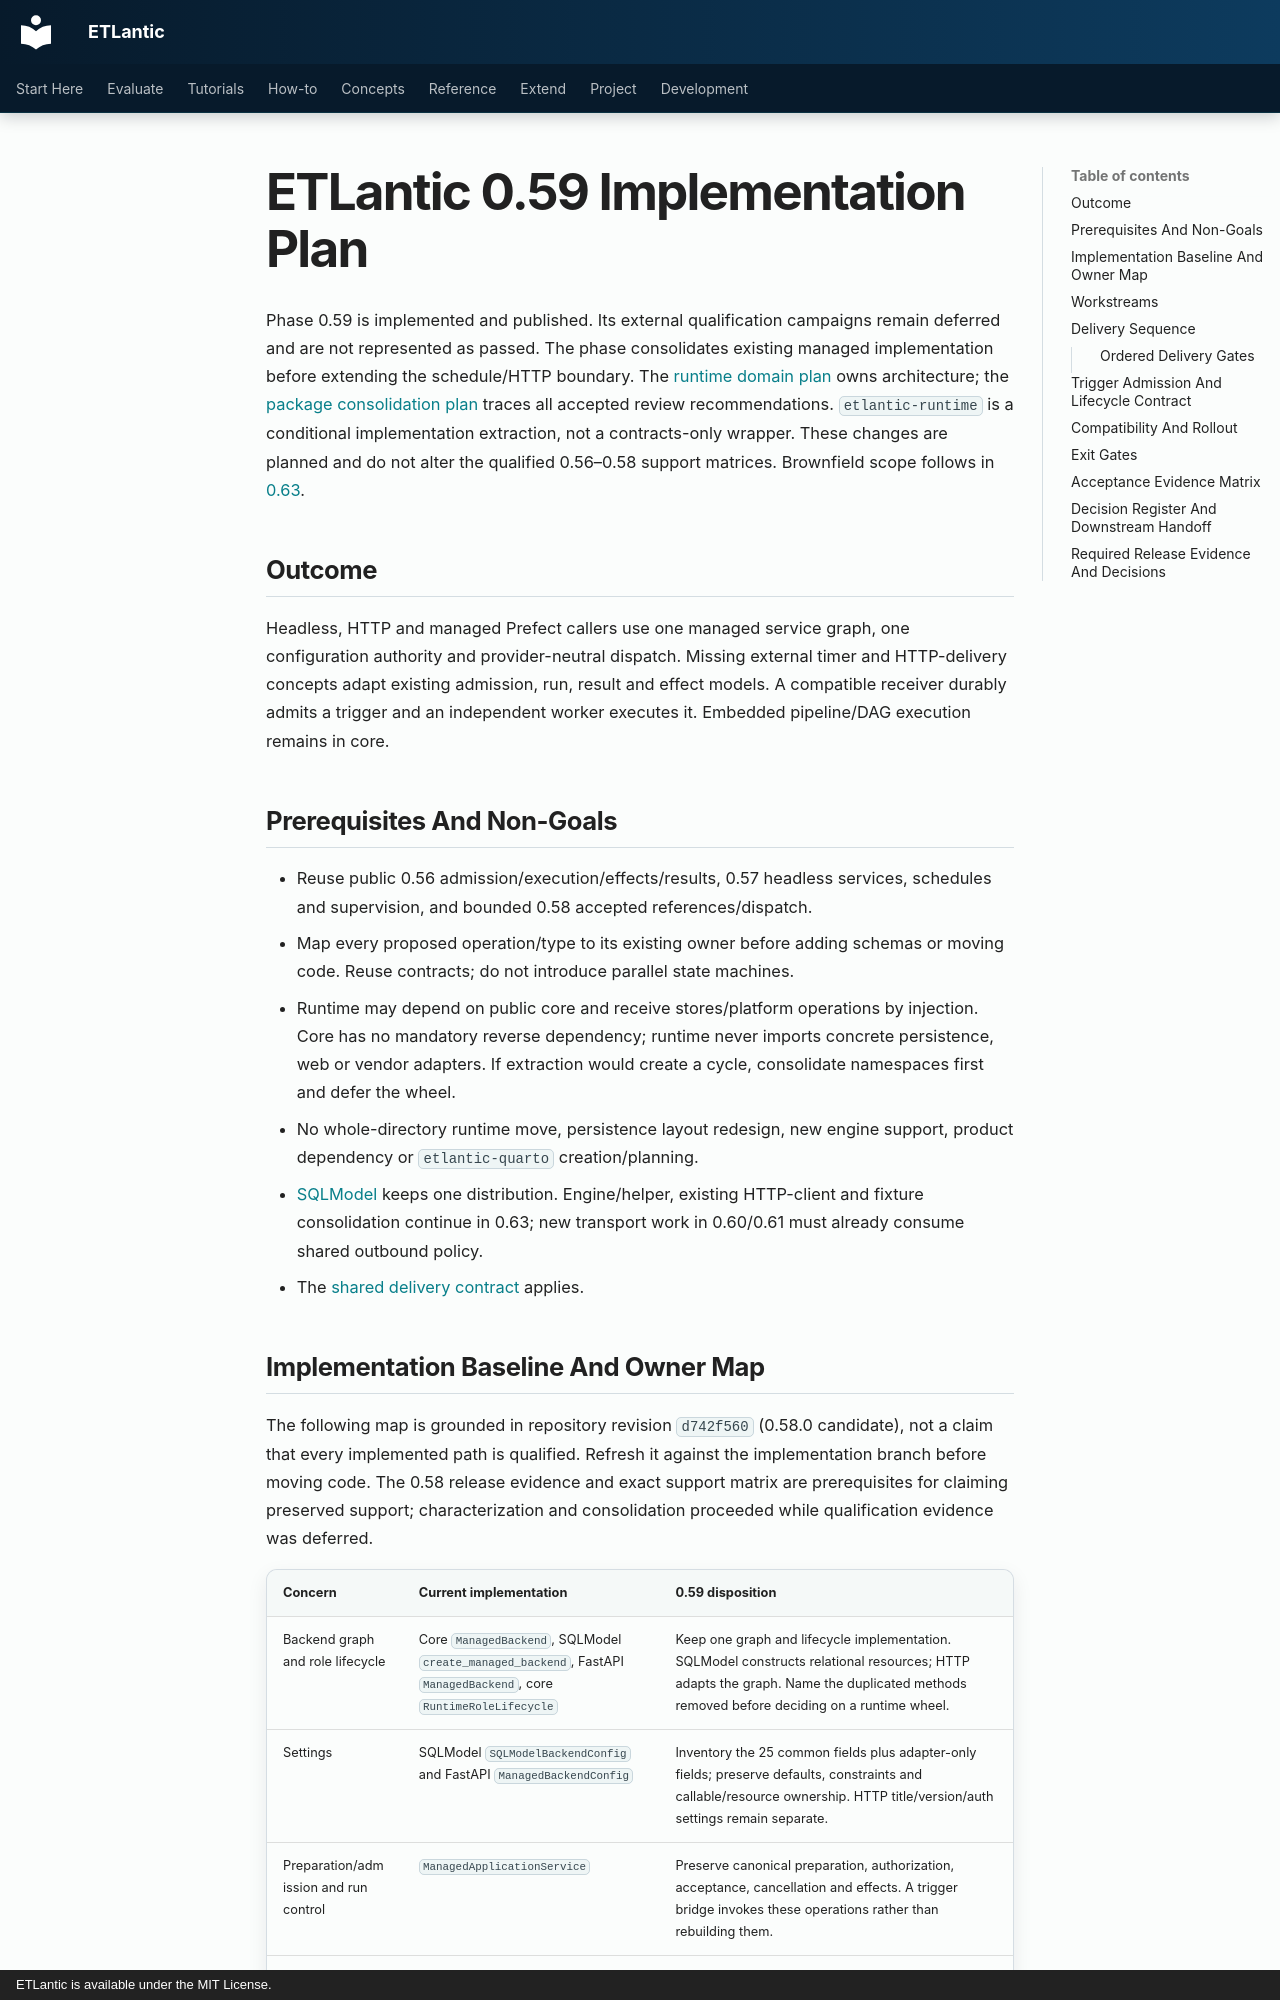

repository: eddiethedean/etlantic · page: 11_DEVELOPMENT/IMPLEMENTATION_PLAN_0_59/index.html · generator: mkdocs · copyright: ETLantic is available under the MIT License.

---
title: ETLantic 0.59 Implementation Plan
description: Consolidate managed ownership, configuration and dispatch before adding external trigger seams.
plan_status: implementation_complete_qualification_deferred
plan_last_reviewed: 2026-10-14
---

# ETLantic 0.59 Implementation Plan

Phase 0.59 is implemented and published. Its external qualification campaigns
remain deferred and are not represented as passed. The phase consolidates
existing managed implementation before extending the
schedule/HTTP boundary. The [runtime domain plan](ETLANTIC_RUNTIME_PLAN.md) owns
architecture; the [package consolidation plan](PACKAGE_SCOPE_CONSOLIDATION_PLAN.md)
traces all accepted review recommendations. `etlantic-runtime` is a conditional
implementation extraction, not a contracts-only wrapper. These changes are
planned and do not alter the qualified 0.56–0.58 support matrices.
Brownfield scope follows in [0.63](IMPLEMENTATION_PLAN_0_63.md).

## Outcome

Headless, HTTP and managed Prefect callers use one managed service graph, one
configuration authority and provider-neutral dispatch. Missing external timer
and HTTP-delivery concepts adapt existing admission, run, result and effect
models. A compatible receiver durably admits a trigger and an independent worker
executes it. Embedded pipeline/DAG execution remains in core.

## Prerequisites And Non-Goals

- Reuse public 0.56 admission/execution/effects/results, 0.57 headless services,
  schedules and supervision, and bounded 0.58 accepted references/dispatch.
- Map every proposed operation/type to its existing owner before adding schemas
  or moving code. Reuse contracts; do not introduce parallel state machines.
- Runtime may depend on public core and receive stores/platform operations by
  injection. Core has no mandatory reverse dependency; runtime never imports
  concrete persistence, web or vendor adapters. If extraction would create a
  cycle, consolidate namespaces first and defer the wheel.
- No whole-directory runtime move, persistence layout redesign, new engine
  support, product dependency or `etlantic-quarto` creation/planning.
- [SQLModel](SQLMODEL_INTEGRATION_PLAN.md) keeps one distribution. Engine/helper,
  existing HTTP-client and fixture consolidation continue in 0.63; new transport
  work in 0.60/0.61 must already consume shared outbound policy.
- The [shared delivery contract](FORWARD_IMPLEMENTATION_PLANS.md) applies.
